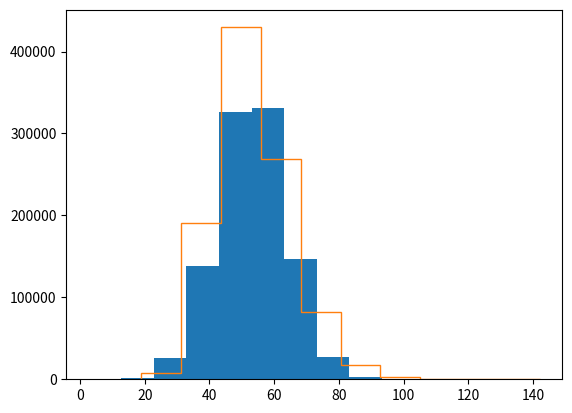

Generate this figure with matplotlib:
import numpy as np
import matplotlib.pyplot as plt

N = int(10E5)

S0 = 50

days = int(.5*252)
T = .5
volatiltiy = .3
expected_growth = .13

dt = T

sims = []
exact = []
for sim in range(N):
    epsilon = np.random.normal(0,1) 
    stock_approx = S0*(1+expected_growth*dt + epsilon*np.sqrt(dt)*volatiltiy)
    stock_exact = S0*np.exp((expected_growth - 1/2*volatiltiy**2)*(dt) + volatiltiy*epsilon*np.sqrt(dt))
    sims.append(stock_approx)
    exact.append(stock_exact)

exact = np.array(exact)
count_sims, bin_sims = np.histogram(sims)
count_exact, bin_exact = np.histogram(exact)
plt.stairs(count_sims, bin_sims, fill=True)
plt.stairs(count_exact, bin_exact)
plt.show()

print("Sim mean",np.mean(exact))
true_mean = S0*np.exp(dt*expected_growth)
print("True mean", true_mean)
print("Sim log mean", np.mean(np.log(exact)))
print("True log mean", np.log(S0)+(expected_growth-.5*volatiltiy**2)*dt)
